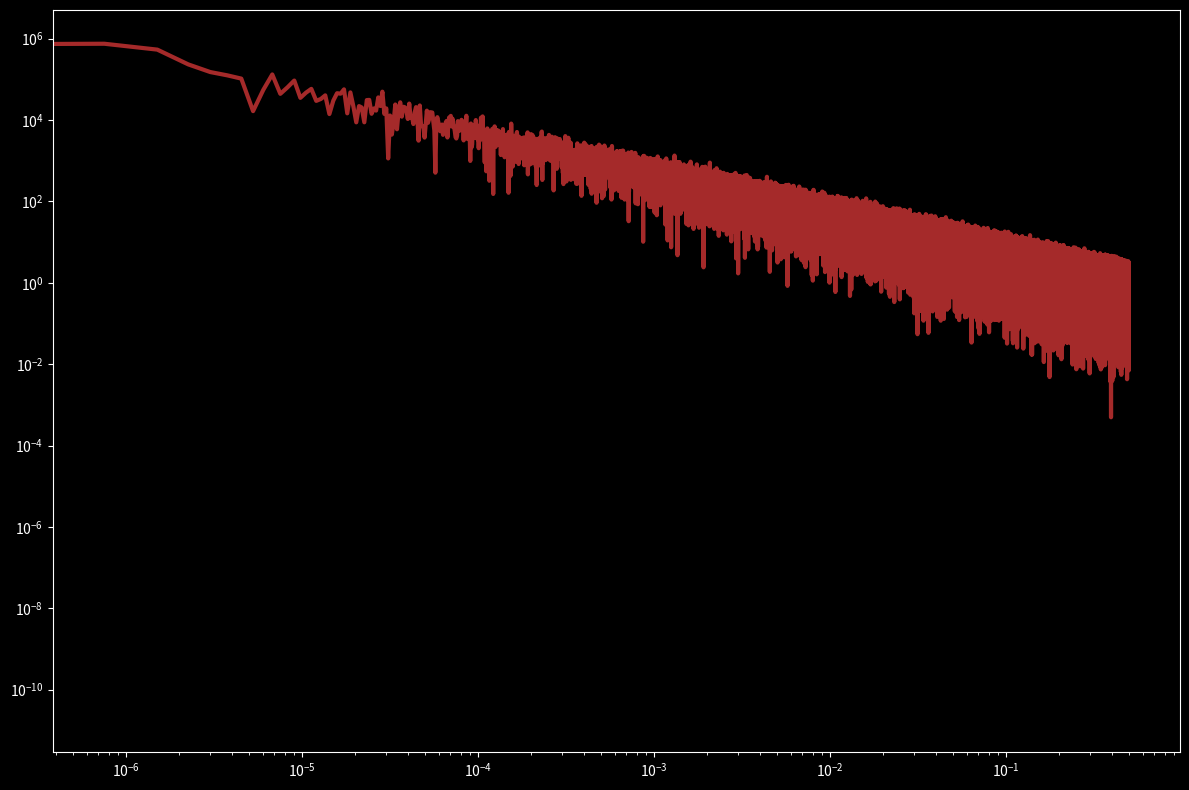

This figure's Python source: (Note: this script raises an exception after producing the figure.)
import numpy as np
import matplotlib.pyplot as plt
from scipy.io.wavfile import write

def plot_spectrum(s):
    f = np.fft.rfftfreq(len(s))
    return plt.loglog(f, np.abs(np.fft.rfft(s)))[0]

def noise_psd(N, psd=lambda f: 1):
    X_white = np.fft.rfft(np.random.randn(N));
    S = psd(np.fft.rfftfreq(N))
    # Normalize S
    S = S / np.sqrt(np.mean(S ** 2))
    X_shaped = X_white * S;
    return np.fft.irfft(X_shaped);

def PSDGenerator(f):
    return lambda N: noise_psd(N, f)

@PSDGenerator
def white_noise(f):
    return 1;

@PSDGenerator
def blue_noise(f):
    return np.sqrt(f);

@PSDGenerator
def violet_noise(f):
    return f;

@PSDGenerator
def brownian_noise(f):
    return 1 / np.where(f == 0, float('inf'), f)

@PSDGenerator
def pink_noise(f):
    return 1 / np.where(f == 0, float('inf'), np.sqrt(f))


rate = 44_100
duration = 30
plt.style.use('dark_background')
plt.figure(figsize=(12, 8), tight_layout=True)
for G, c in zip(
        [brownian_noise, pink_noise, white_noise, blue_noise, violet_noise],
        ['brown', 'hotpink', 'white', 'blue', 'violet']):
    plot_spectrum(G(duration*rate)).set(color=c, linewidth=3)
    write(f'./output/{c}.wav', rate, G(duration*rate))

plt.legend(['brownian', 'pink', 'white', 'blue', 'violet'])
plt.suptitle("Colored Noise")
plt.ylim([1e-3, None])
plt.show()
